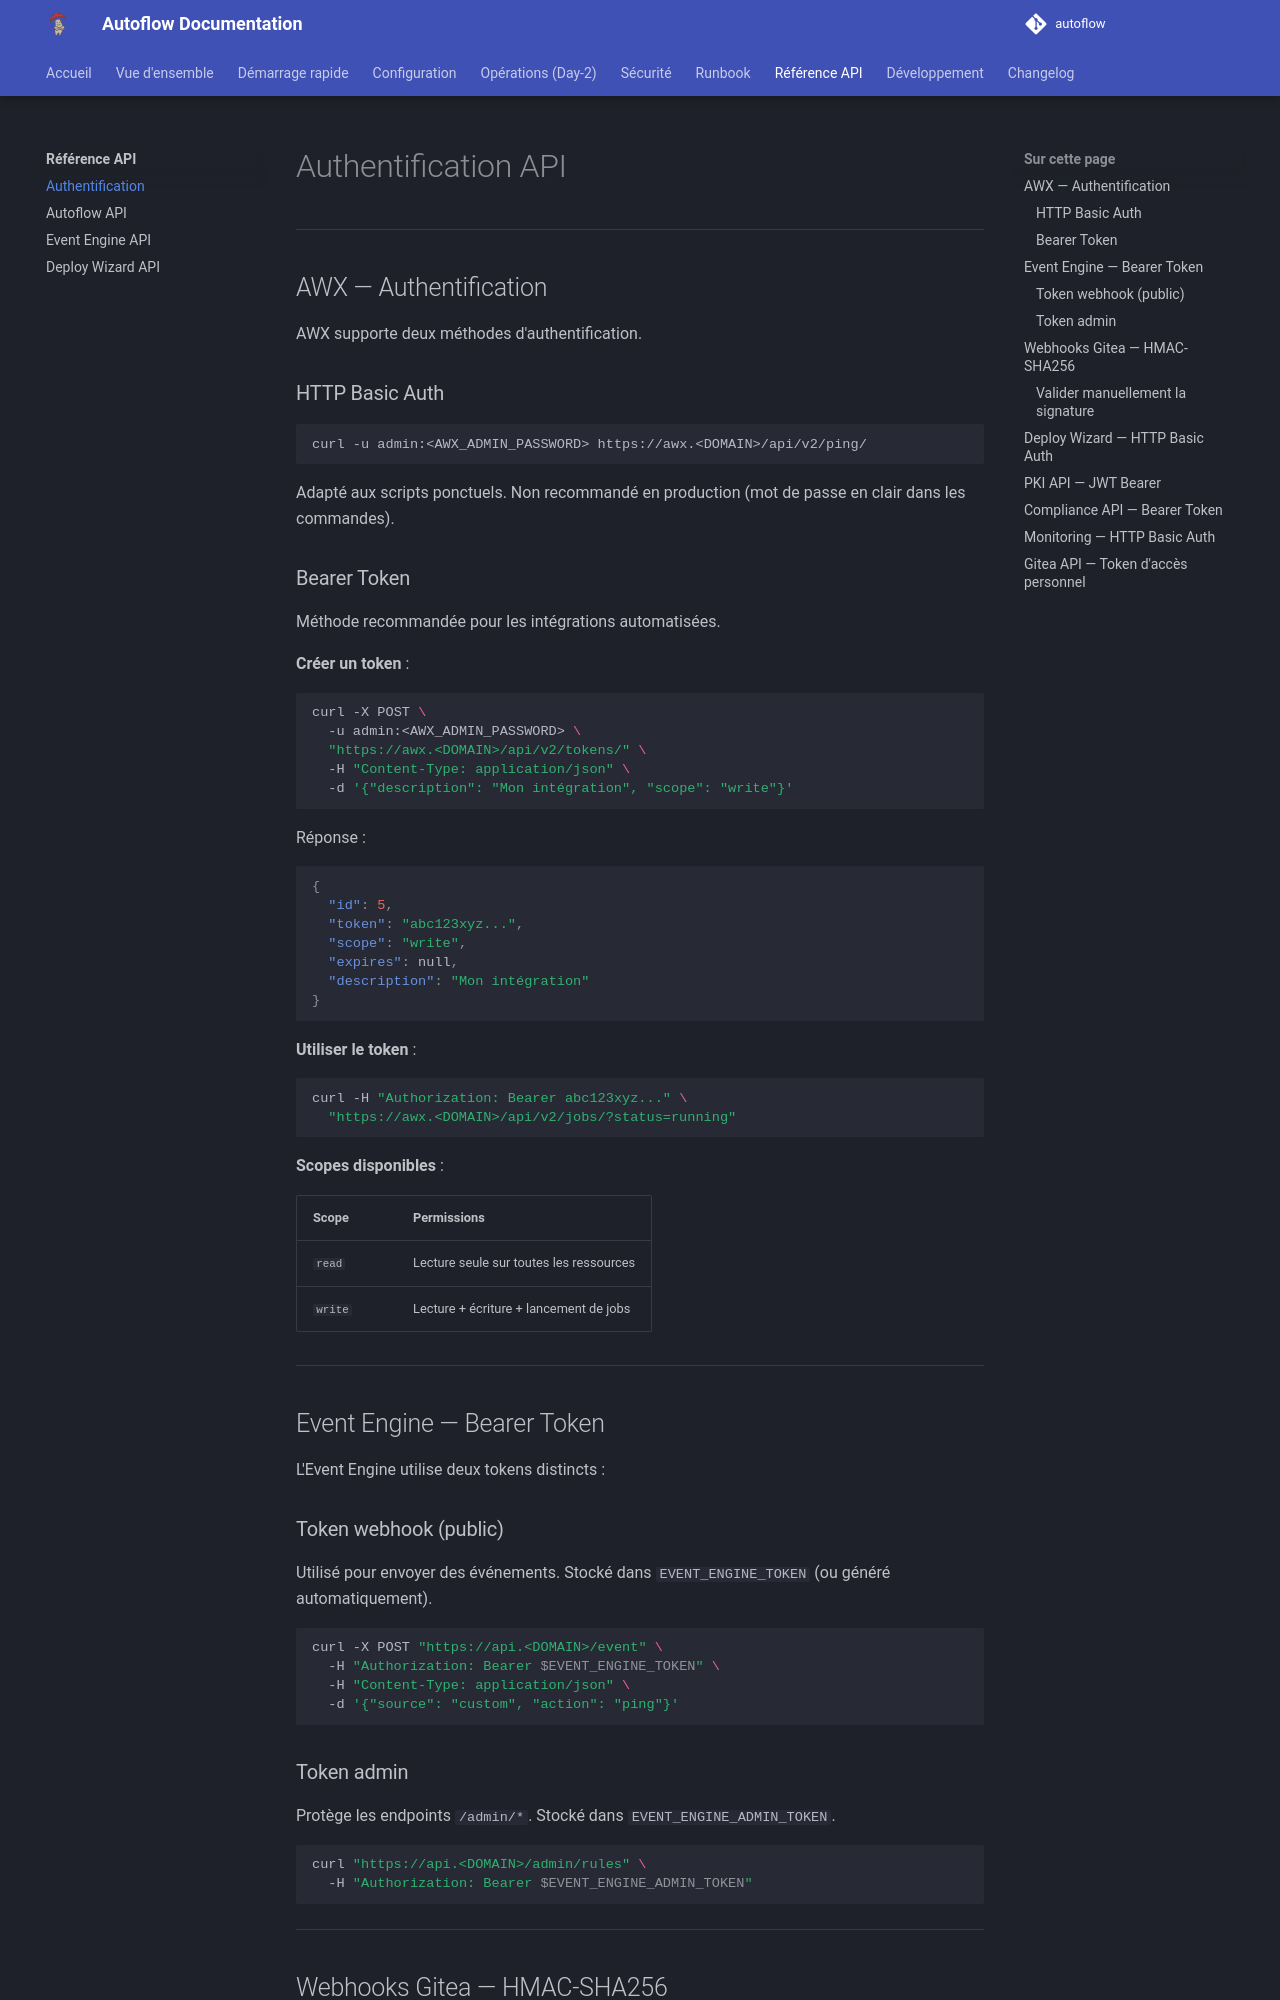

repository: Teachmemore-Ressources/autoflow · page: api-reference/authentication/index.html · generator: mkdocs

---
title: Authentification
---

# Authentification API

---

## AWX — Authentification

AWX supporte deux méthodes d'authentification.

### HTTP Basic Auth

```bash
curl -u admin:<AWX_ADMIN_PASSWORD> https://awx.<DOMAIN>/api/v2/ping/
```

Adapté aux scripts ponctuels. Non recommandé en production (mot de passe en clair dans les commandes).

### Bearer Token

Méthode recommandée pour les intégrations automatisées.

**Créer un token** :
```bash
curl -X POST \
  -u admin:<AWX_ADMIN_PASSWORD> \
  "https://awx.<DOMAIN>/api/v2/tokens/" \
  -H "Content-Type: application/json" \
  -d '{"description": "Mon intégration", "scope": "write"}'
```

Réponse :
```json
{
  "id": 5,
  "token": "abc123xyz...",
  "scope": "write",
  "expires": null,
  "description": "Mon intégration"
}
```

**Utiliser le token** :
```bash
curl -H "Authorization: Bearer abc123xyz..." \
  "https://awx.<DOMAIN>/api/v2/jobs/?status=running"
```

**Scopes disponibles** :

| Scope | Permissions |
|---|---|
| `read` | Lecture seule sur toutes les ressources |
| `write` | Lecture + écriture + lancement de jobs |

---

## Event Engine — Bearer Token

L'Event Engine utilise deux tokens distincts :

### Token webhook (public)

Utilisé pour envoyer des événements. Stocké dans `EVENT_ENGINE_TOKEN` (ou généré automatiquement).

```bash
curl -X POST "https://api.<DOMAIN>/event" \
  -H "Authorization: Bearer $EVENT_ENGINE_TOKEN" \
  -H "Content-Type: application/json" \
  -d '{"source": "custom", "action": "ping"}'
```

### Token admin

Protège les endpoints `/admin/*`. Stocké dans `EVENT_ENGINE_ADMIN_TOKEN`.

```bash
curl "https://api.<DOMAIN>/admin/rules" \
  -H "Authorization: Bearer $EVENT_ENGINE_ADMIN_TOKEN"
```

---
